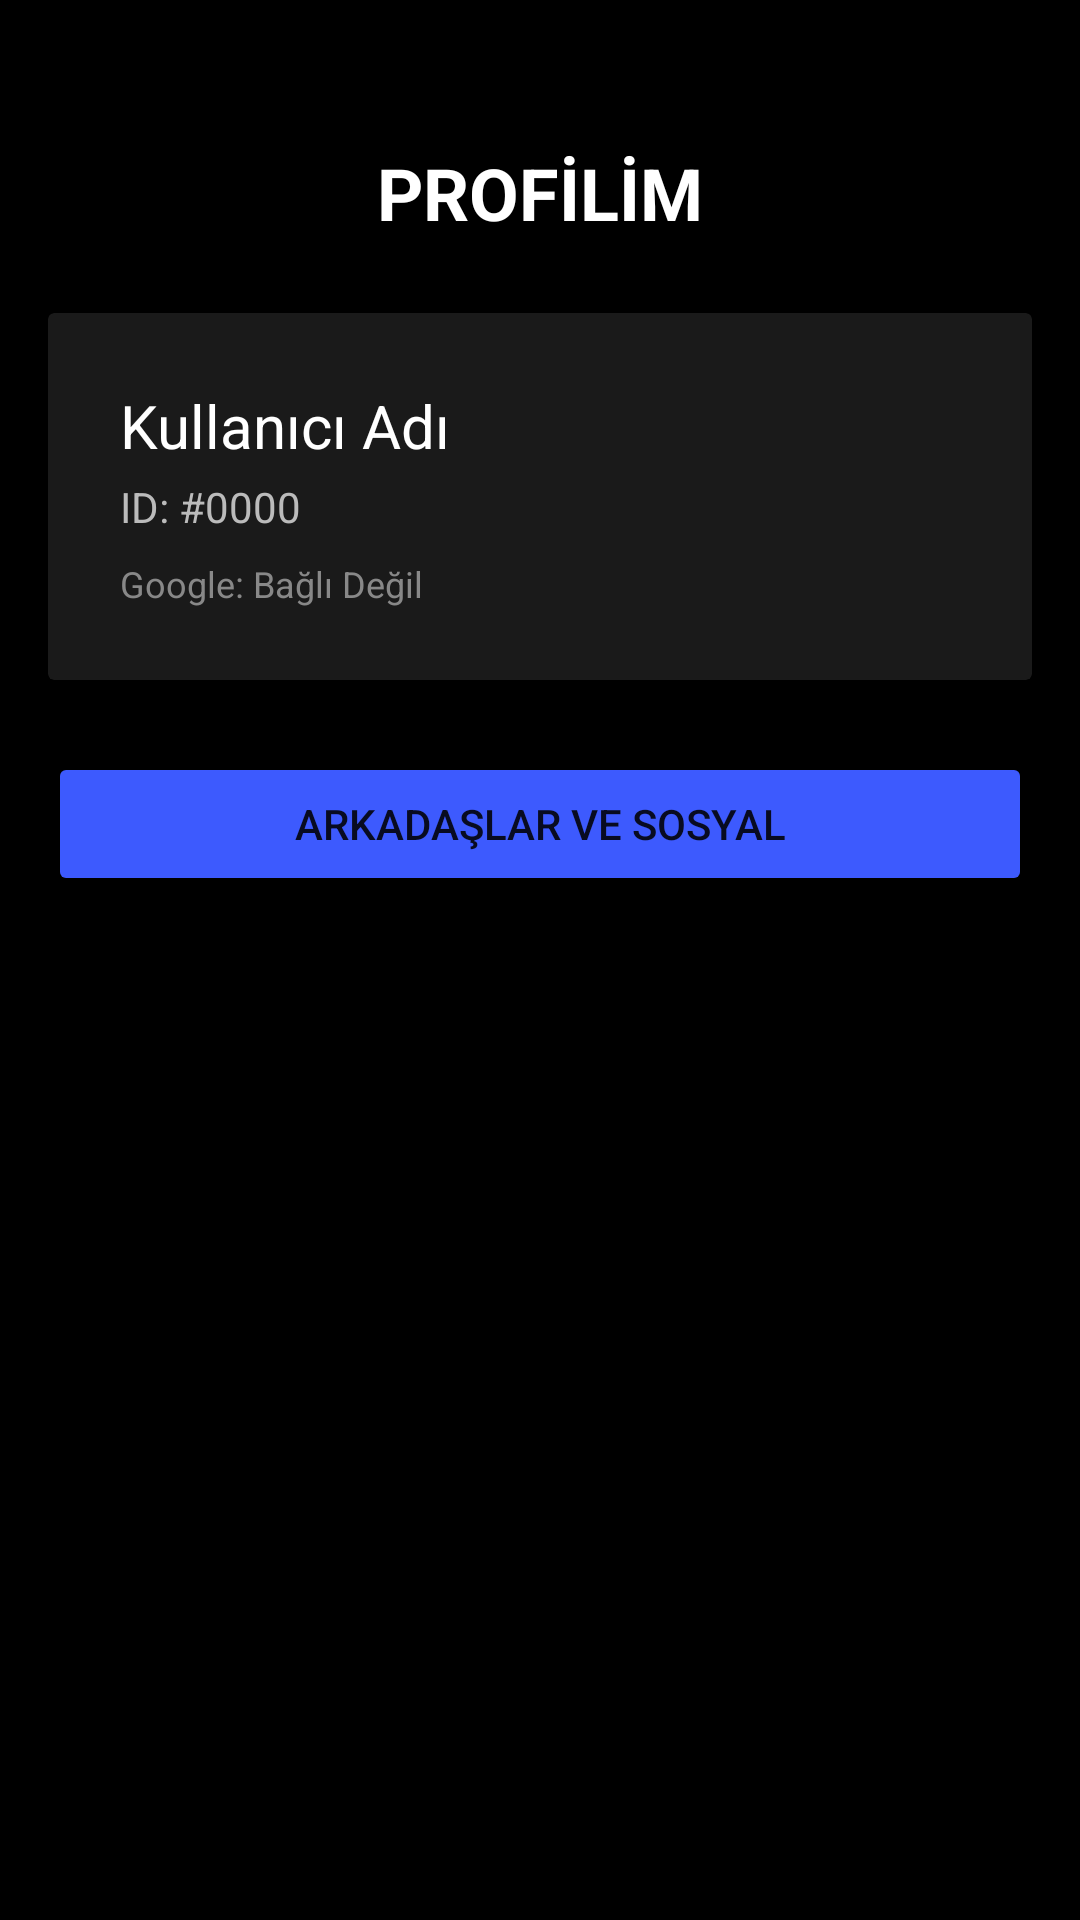

Layout XML and referenced resources for this Android screen:
<!-- AndroidManifest.xml: application theme Theme.Titak -->
<!-- res/layout/activity_profile.xml -->
<?xml version="1.0" encoding="utf-8"?>
<LinearLayout xmlns:android="http://schemas.android.com/apk/res/android"
    android:layout_width="match_parent"
    android:layout_height="match_parent"
    android:orientation="vertical"
    android:background="@color/black"
    android:padding="16dp"
    android:gravity="center_horizontal">

    <TextView
        android:layout_width="wrap_content"
        android:layout_height="wrap_content"
        android:text="PROFİLİM"
        android:textColor="@color/white"
        android:textSize="24sp"
        android:textStyle="bold"
        android:layout_marginTop="32dp"/>

    <androidx.cardview.widget.CardView
        android:layout_width="match_parent"
        android:layout_height="wrap_content"
        android:layout_marginTop="24dp"
        android:backgroundTint="#1A1A1A"
        android:elevation="8dp">

        <LinearLayout
            android:layout_width="match_parent"
            android:layout_height="wrap_content"
            android:orientation="vertical"
            android:padding="24dp">

            <TextView
                android:id="@+id/tvDisplayName"
                android:layout_width="wrap_content"
                android:layout_height="wrap_content"
                android:text="Kullanıcı Adı"
                android:textColor="@color/white"
                android:textSize="20sp"/>

            <TextView
                android:id="@+id/tvTitakId"
                android:layout_width="wrap_content"
                android:layout_height="wrap_content"
                android:text="ID: #0000"
                android:textColor="#BBBBBB"
                android:textSize="14sp"
                android:layout_marginTop="4dp"/>

            <TextView
                android:id="@+id/tvGoogleEmail"
                android:layout_width="wrap_content"
                android:layout_height="wrap_content"
                android:text="Google: Bağlı Değil"
                android:textColor="#888888"
                android:textSize="12sp"
                android:layout_marginTop="8dp"/>

        </LinearLayout>
    </androidx.cardview.widget.CardView>

    <Button
        android:id="@+id/btnSocial"
        android:layout_width="match_parent"
        android:layout_height="wrap_content"
        android:text="ARKADAŞLAR VE SOSYAL"
        android:layout_marginTop="24dp"
        android:backgroundTint="#3D5AFE"/>

</LinearLayout>
<!-- resources referenced by this layout -->
<resources>
  <color name="black">#000000</color>
  <color name="white">#FFFFFF</color>
  <style name="Theme.Titak" parent="Theme.MaterialComponents.DayNight.NoActionBar">
          <item name="colorPrimary">@color/brand_blurple</item>
          <item name="colorPrimaryVariant">@color/brand_blurple</item>
          <item name="colorOnPrimary">@color/text_bright</item>
          
          <item name="colorSecondary">@color/bg_dark_secondary</item>
          <item name="colorSecondaryVariant">@color/bg_dark_secondary</item>
          <item name="colorOnSecondary">@color/text_normal</item>
          
          <item name="android:colorBackground">@color/bg_dark_primary</item>
          <item name="colorSurface">@color/bg_dark_secondary</item>
          <item name="colorOnSurface">@color/text_normal</item>
          
          <item name="android:statusBarColor">@color/bg_dark_tertiary</item>
          <item name="android:navigationBarColor">@color/bg_dark_tertiary</item>
          <item name="android:windowAnimationStyle">@style/Theme.Titak.Animation</item>
      </style>
  <color name="brand_blurple">#5865F2</color>
  <color name="text_bright">#FFFFFF</color>
  <color name="bg_dark_secondary">#2F3136</color>
  <color name="text_normal">#DCDDDE</color>
  <color name="bg_dark_primary">#36393F</color>
  <color name="bg_dark_tertiary">#202225</color>
  <style name="Theme.Titak.Animation">
          <item name="android:activityOpenEnterAnimation">@anim/theme_enter</item>
          <item name="android:activityOpenExitAnimation">@anim/theme_exit</item>
          <item name="android:activityCloseEnterAnimation">@anim/theme_enter_reverse</item>
          <item name="android:activityCloseExitAnimation">@anim/theme_exit_reverse</item>
      </style>
</resources>
